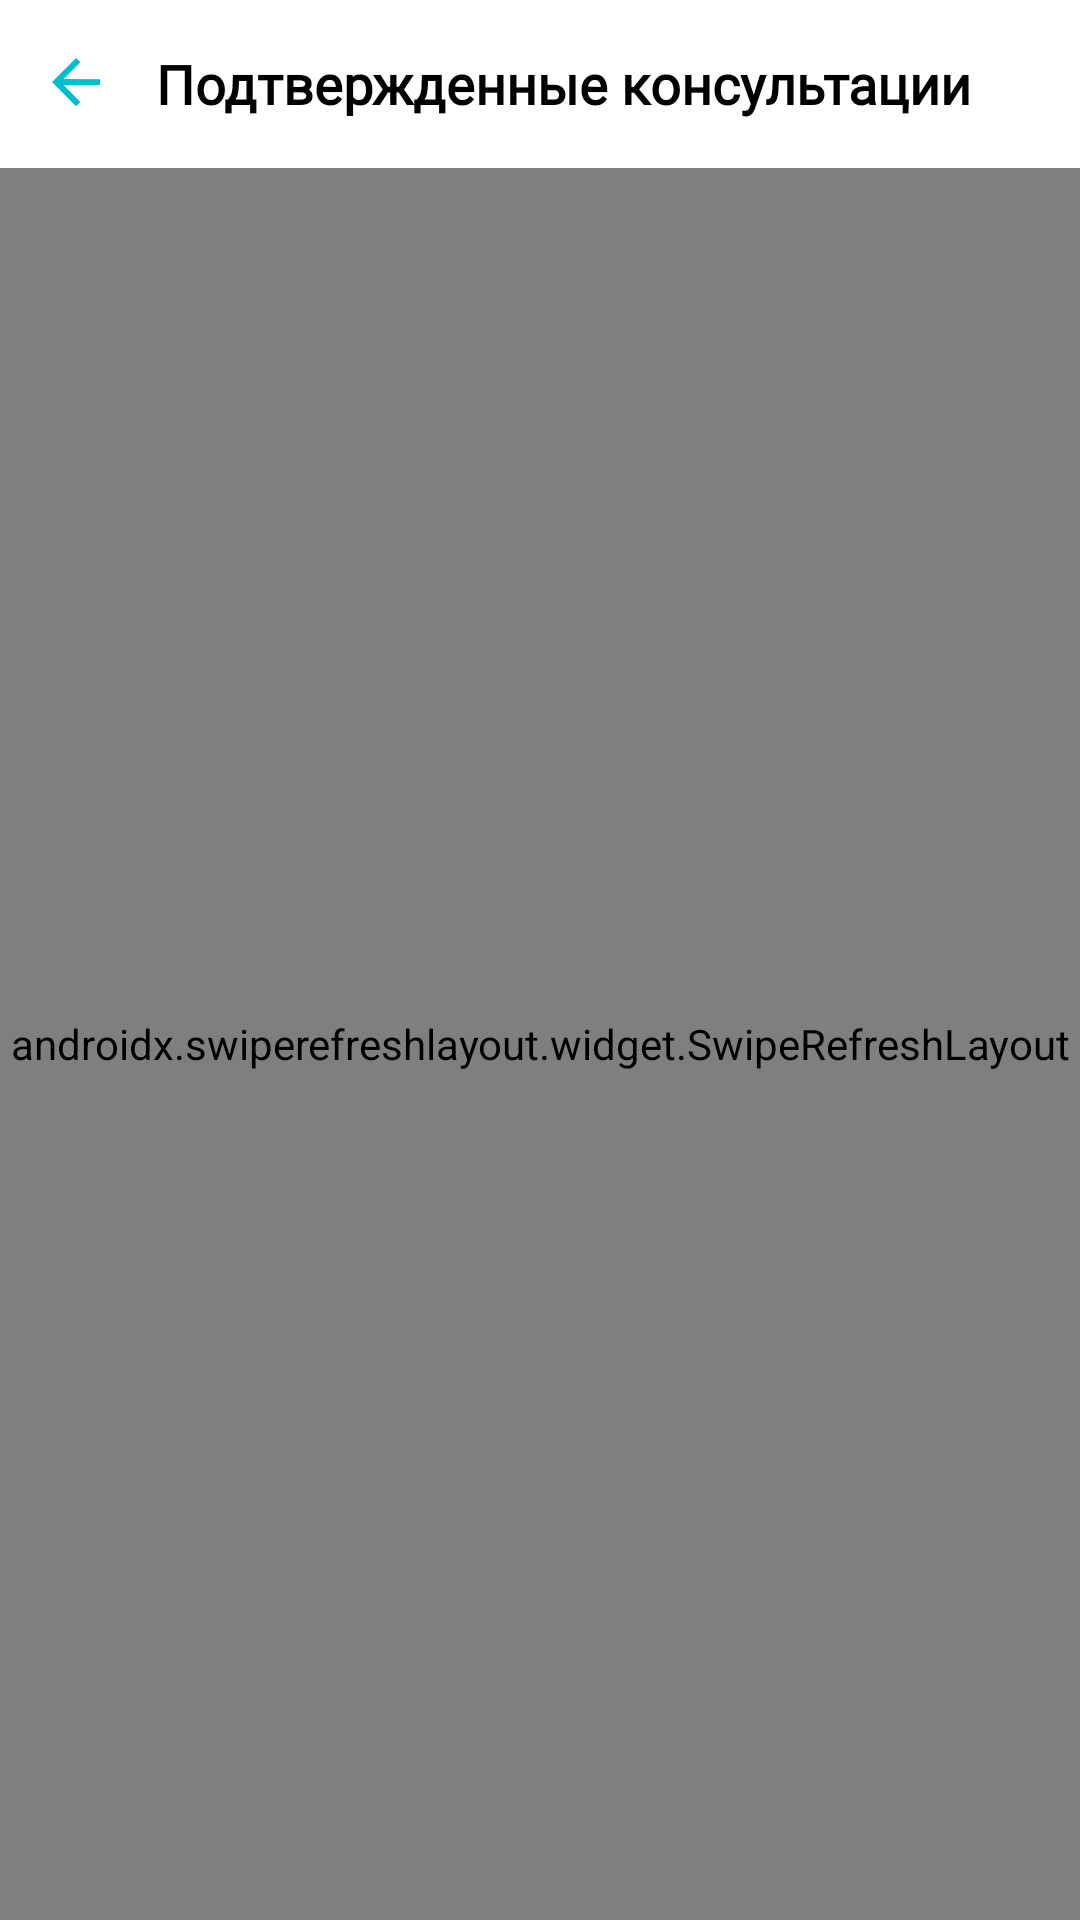

Here is an Android app screen rendered from its layout file. Give the layout XML and the strings, colors and styles it references.
<!-- AndroidManifest.xml: application theme AppTheme.NoActionBar -->
<!-- res/layout/activity_confirmed.xml -->
<?xml version="1.0" encoding="utf-8"?>
<RelativeLayout xmlns:android="http://schemas.android.com/apk/res/android"
    xmlns:app="http://schemas.android.com/apk/res-auto"
    xmlns:tools="http://schemas.android.com/tools"
    android:layout_width="match_parent"
    android:layout_height="match_parent"
    android:background="@color/colorWhite"
    tools:context=".ui.med_card.confirmed.ConfirmedActivity">

    <com.google.android.material.appbar.AppBarLayout
        android:id="@+id/appBarConfirmed"
        android:layout_width="match_parent"
        android:layout_height="?attr/actionBarSize"
        android:background="@color/colorWhite">

        <RelativeLayout
            android:layout_width="match_parent"
            android:layout_height="match_parent">

            <RelativeLayout
                android:id="@+id/arrBackConfirmed"
                android:layout_width="52dp"
                android:layout_height="match_parent">

                <ImageView
                    android:layout_width="wrap_content"
                    android:layout_height="wrap_content"
                    android:layout_centerInParent="true"
                    android:src="@drawable/ic_arrow_back_blue" />

            </RelativeLayout>

            <TextView
                android:layout_width="match_parent"
                android:layout_height="match_parent"
                android:layout_marginStart="52dp"
                android:layout_marginEnd="12dp"
                android:fontFamily="@font/roboto"
                android:gravity="center_vertical"
                android:text="@string/confirmed"
                android:textColor="@color/colorDark"
                android:textSize="18sp"
                android:textStyle="bold" />

        </RelativeLayout>

    </com.google.android.material.appbar.AppBarLayout>

    <androidx.swiperefreshlayout.widget.SwipeRefreshLayout
        android:id="@+id/confirmedSwipeRefresh"
        android:layout_width="match_parent"
        android:layout_height="match_parent"
        android:layout_below="@+id/appBarConfirmed">

        <androidx.recyclerview.widget.RecyclerView
            android:id="@+id/recyclerViewConfirmed"
            android:layout_width="match_parent"
            android:layout_height="match_parent"
            android:layout_marginTop="6dp"
            app:layoutManager="androidx.recyclerview.widget.LinearLayoutManager"
            tools:listitem="@layout/row_confirmed" />

    </androidx.swiperefreshlayout.widget.SwipeRefreshLayout>

    <RelativeLayout
        android:id="@+id/prBarConfirmed"
        android:layout_width="match_parent"
        android:layout_height="match_parent"
        android:background="@color/colorLoading"
        android:visibility="gone">

        <ProgressBar
            android:layout_width="wrap_content"
            android:layout_height="wrap_content"
            android:layout_centerInParent="true" />
    </RelativeLayout>

</RelativeLayout>
<!-- res/layout/row_confirmed.xml (included above) -->
<?xml version="1.0" encoding="utf-8"?>
<RelativeLayout xmlns:android="http://schemas.android.com/apk/res/android"
    xmlns:app="http://schemas.android.com/apk/res-auto"
    xmlns:tools="http://schemas.android.com/tools"
    android:layout_width="match_parent"
    android:layout_height="wrap_content"
    android:layout_marginTop="8dp">

    <androidx.cardview.widget.CardView
        android:layout_width="36dp"
        android:layout_height="42dp"
        android:layout_marginStart="8dp"
        app:cardBackgroundColor="#0EC70A"
        app:cardCornerRadius="6dp" />

    <androidx.cardview.widget.CardView
        android:layout_width="match_parent"
        android:layout_height="wrap_content"
        android:layout_marginStart="8dp"
        android:layout_marginTop="10dp"
        android:layout_marginEnd="8dp"
        android:layout_marginBottom="14dp"
        app:cardBackgroundColor="@color/colorWhite"
        app:cardCornerRadius="6dp"
        app:cardElevation="16dp">


        <RelativeLayout
            android:layout_width="match_parent"
            android:layout_height="match_parent">

            <RelativeLayout
                android:id="@+id/relConfirmed"
                android:layout_width="wrap_content"
                android:layout_height="wrap_content"
                android:layout_alignParentEnd="true"
                android:layout_marginTop="16dp"
                android:layout_marginEnd="8dp"
                android:background="@drawable/back_doctype">

                <TextView
                    android:id="@+id/textViewDoctorTypeRowConfirmed"
                    android:layout_width="wrap_content"
                    android:layout_height="wrap_content"
                    android:layout_marginStart="14dp"
                    android:layout_marginTop="3dp"
                    android:layout_marginEnd="14dp"
                    android:layout_marginBottom="3dp"
                    android:fontFamily="@font/roboto_medium"
                    android:textColor="#00BDD0"
                    android:textSize="12sp"
                    tools:text="Терапевт" />

            </RelativeLayout>

            <TextView
                android:id="@+id/doctorNameTextViewConfirmed"
                android:layout_width="match_parent"
                android:layout_height="wrap_content"
                android:layout_marginStart="8dp"
                android:layout_marginTop="16dp"
                android:layout_marginEnd="12sp"
                android:layout_toStartOf="@+id/relConfirmed"
                android:fontFamily="@font/roboto"
                android:textColor="#404040"
                android:textSize="18sp"
                android:textStyle="bold"
                tools:text="Nurmukhamed Mykytybek The Legend" />

            <TextView
                android:id="@+id/textViewDateTimeConfirmed"
                android:layout_width="wrap_content"
                android:layout_height="wrap_content"
                android:layout_below="@+id/doctorNameTextViewConfirmed"
                android:layout_marginStart="8dp"
                android:layout_marginTop="10dp"
                android:fontFamily="@font/roboto_medium"
                android:textColor="#80404040"
                android:textSize="14sp"
                tools:text="@string/_12_30" />

            <View
                android:id="@+id/view"
                android:layout_width="match_parent"
                android:layout_height="0.7dp"
                android:layout_below="@+id/textViewDateTimeConfirmed"
                android:layout_marginStart="8dp"
                android:layout_marginTop="8dp"
                android:layout_marginEnd="8dp"
                android:background="#00BDD0" />

            <androidx.cardview.widget.CardView
                android:id="@+id/cardViewConfirmed"
                android:layout_width="24dp"
                android:layout_height="22dp"
                android:layout_below="@+id/view"
                android:layout_marginStart="8dp"
                android:layout_marginTop="13sp"
                android:layout_marginBottom="16dp"
                app:cardBackgroundColor="#1A00BDD0"
                app:cardCornerRadius="4dp"
                app:cardElevation="0dp">

                <ImageView
                    android:layout_width="12sp"
                    android:layout_height="12sp"
                    android:layout_gravity="center"
                    android:src="@drawable/ic_cheque" />

            </androidx.cardview.widget.CardView>

            <TextView
                android:id="@+id/chequeButtonConfirmed"
                android:layout_width="wrap_content"
                android:layout_height="wrap_content"
                android:layout_below="@+id/view"
                android:layout_marginStart="6dp"
                android:layout_marginTop="2dp"
                android:layout_toEndOf="@+id/cardViewConfirmed"
                android:fontFamily="@font/roboto_medium"
                android:padding="14sp"
                android:text="@string/receipt"
                android:textColor="#00BDD0"
                android:textSize="12sp" />

        </RelativeLayout>
    </androidx.cardview.widget.CardView>

</RelativeLayout>
<!-- resources referenced by this layout -->
<resources>
  <color name="colorDark">#000000</color>
  <color name="colorLoading">#41DCD1D1</color>
  <color name="colorWhite">#FFFFFF</color>
  <!-- drawable back_doctype (drawable) -->
  <?xml version="1.0" encoding="utf-8"?>
  <shape xmlns:android="http://schemas.android.com/apk/res/android"
      android:shape="rectangle">
  
      <solid android:color="#1A00BDD0" />
  
      <corners android:radius="30dp" />
  
  </shape>
  <!-- drawable ic_arrow_back_blue (drawable) -->
  <vector xmlns:android="http://schemas.android.com/apk/res/android"
      android:width="17dp"
      android:height="17dp"
      android:viewportWidth="17"
      android:viewportHeight="17">
    <path
        android:pathData="M16.0544,7.0729L16.0493,9.0416L3.8619,9.0099L9.4254,14.6494L8.0155,16.052L0.0207,8.0156L8.0571,0.0208L9.4597,1.4307L3.867,7.0412L16.0544,7.0729Z"
        android:fillColor="#00BDD0"/>
  </vector>
  <!-- drawable ic_cheque: vector/xml drawable (drawable, 2784 chars, omitted) -->
  <string name="_12_30">12:30</string>
  <string name="confirmed">Подтвержденные консультации</string>
  <string name="receipt"><u>Чек</u></string>
  <style name="AppTheme.NoActionBar">
          <item name="theme">@style/ThemeOverlay.MaterialComponents.Light</item>
          <item name="windowActionBar">false</item>
          <item name="windowNoTitle">true</item>
          <item name="android:textColor">#12202E</item>
          <item name="colorPrimary">@color/colorPrimary</item>
          <item name="colorPrimaryDark">#FFFFFF</item>
          <item name="android:windowLightStatusBar" tools:targetApi="m">true</item>
          <item name="colorAccent">@color/colorAccent</item>
      </style>
  <color name="colorPrimary">#00BDD0</color>
  <color name="colorAccent">#00BDD0</color>
</resources>
